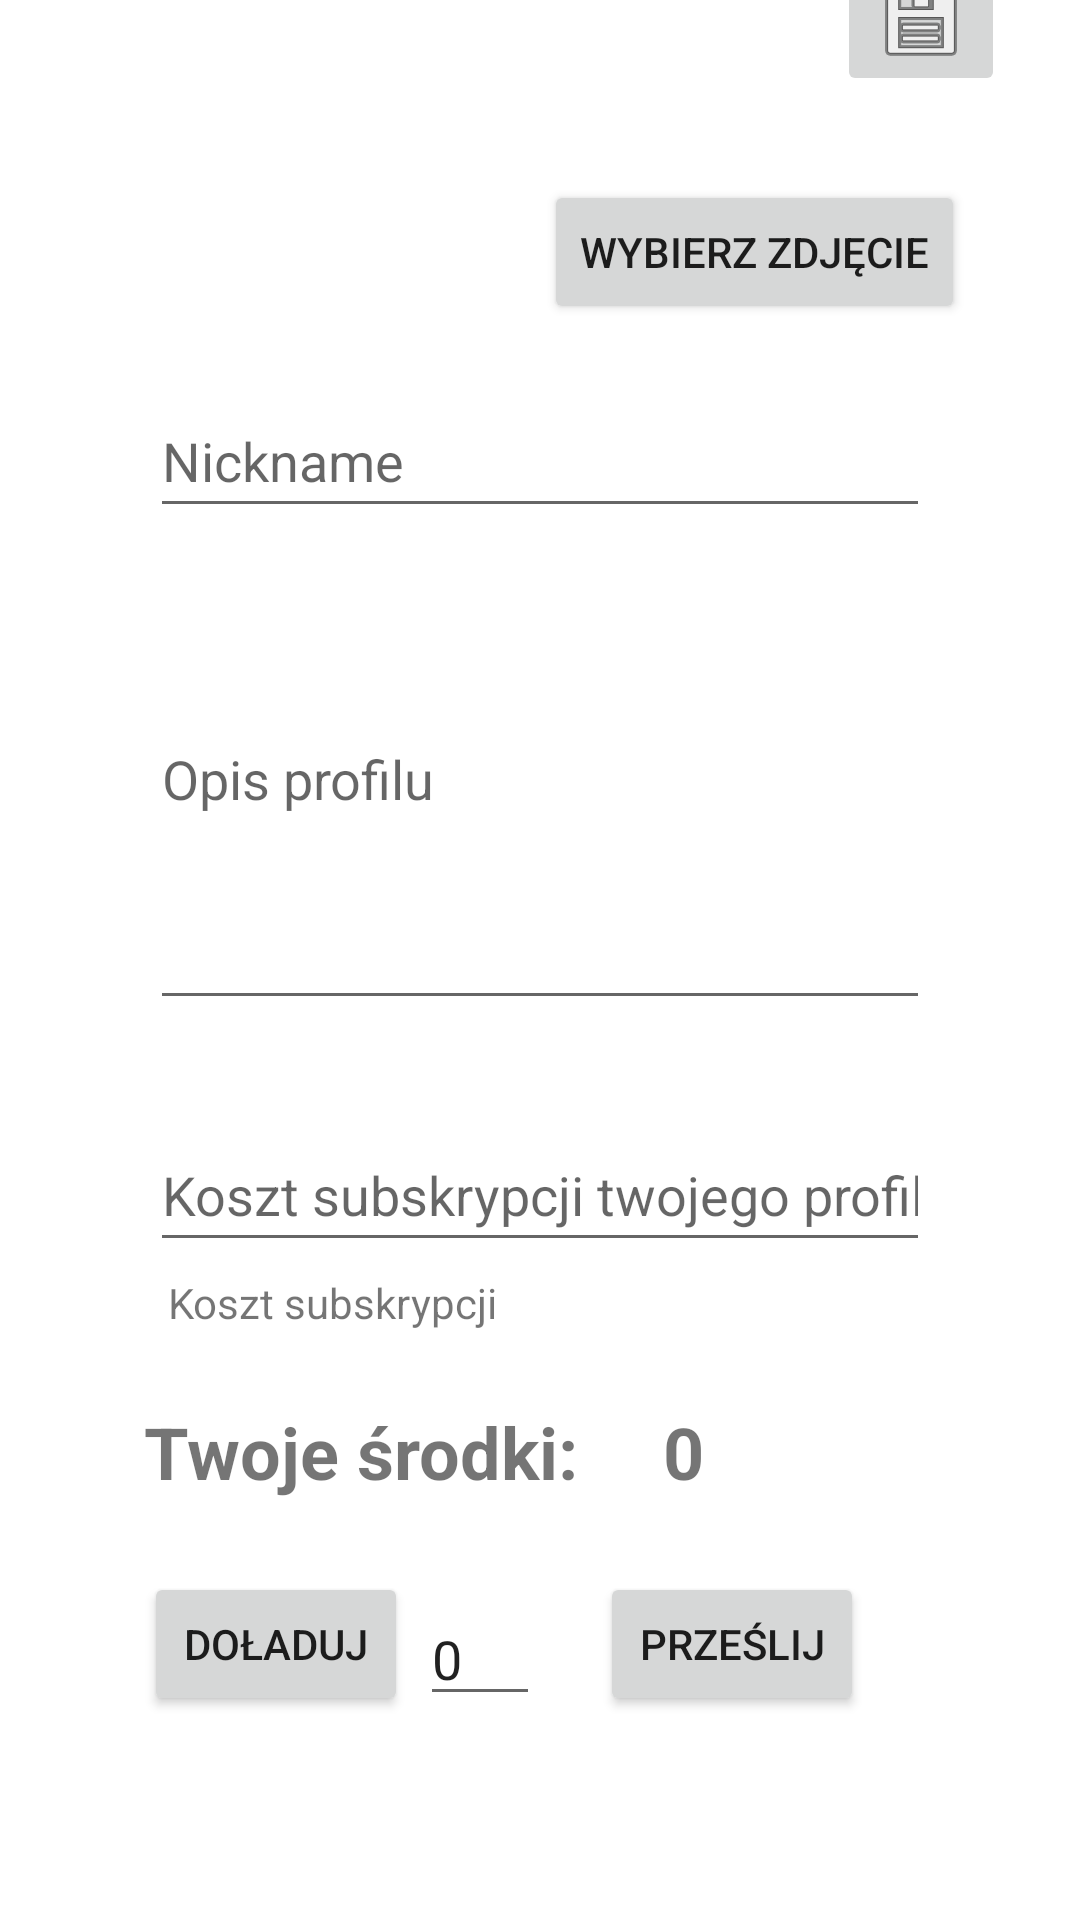

Reconstruct the res/layout file that produces this screen, plus the resources it refers to.
<!-- AndroidManifest.xml: application theme Theme.FirebaseForum -->
<!-- res/layout/fragment_edit_profile.xml -->
<?xml version="1.0" encoding="utf-8"?>
<androidx.constraintlayout.widget.ConstraintLayout
    xmlns:android="http://schemas.android.com/apk/res/android"
    xmlns:app="http://schemas.android.com/apk/res-auto"
    xmlns:tools="http://schemas.android.com/tools"
    android:layout_width="match_parent"
    android:layout_height="match_parent"
    android:background="@color/white"
    >


    <EditText
        android:id="@+id/nickEditText"
        android:layout_width="0dp"
        android:layout_height="wrap_content"
        android:layout_marginStart="50dp"
        android:layout_marginEnd="50dp"
        android:layout_marginBottom="464dp"
        android:minHeight="48dp"
        android:hint="@string/default_nickname"
        app:layout_constraintBottom_toBottomOf="parent"
        app:layout_constraintEnd_toEndOf="parent"
        app:layout_constraintHorizontal_bias="1.0"
        app:layout_constraintStart_toStartOf="parent" />

    <androidx.appcompat.widget.AppCompatImageView
        android:id="@+id/profileImg"
        android:layout_width="125dp"
        android:layout_height="125dp"
        android:layout_marginBottom="20dp"
        app:layout_constraintBottom_toTopOf="@+id/nickEditText"
        app:layout_constraintEnd_toEndOf="parent"
        app:layout_constraintHorizontal_bias="0.176"
        app:layout_constraintStart_toStartOf="parent"
        tools:src="@drawable/feet" />

    <Button
        android:id="@+id/changeImg"
        android:layout_width="wrap_content"
        android:layout_height="wrap_content"
        android:layout_marginBottom="20dp"
        android:text="@string/new_img_btn"
        app:layout_constraintBottom_toTopOf="@+id/nickEditText"
        app:layout_constraintEnd_toEndOf="parent"
        app:layout_constraintHorizontal_bias="0.279"
        app:layout_constraintStart_toEndOf="@+id/profileImg" />

    <ImageButton
        android:id="@+id/saveButton"
        android:layout_width="wrap_content"
        android:layout_height="wrap_content"
        android:layout_marginBottom="28dp"
        android:contentDescription="@string/missing_input"
        android:src="@android:drawable/ic_menu_save"
        app:layout_constraintBottom_toTopOf="@+id/changeImg"
        app:layout_constraintEnd_toEndOf="parent"
        app:layout_constraintHorizontal_bias="0.819"
        app:layout_constraintStart_toEndOf="@+id/profileImg" />

    <EditText
        android:id="@+id/descriptionInput"
        android:layout_width="0dp"
        android:layout_height="0dp"
        android:layout_marginStart="50dp"
        android:layout_marginEnd="50dp"
        android:layout_marginBottom="300dp"
        android:hint="@string/defualt_dedscription"
        app:layout_constraintBottom_toBottomOf="parent"
        app:layout_constraintEnd_toEndOf="parent"
        app:layout_constraintHorizontal_bias="1.0"
        app:layout_constraintStart_toStartOf="parent"
        app:layout_constraintTop_toBottomOf="@+id/nickEditText"
        app:layout_constraintVertical_bias="1.0" />

    <EditText
        android:id="@+id/sub_cost"
        android:layout_width="0dp"
        android:layout_height="wrap_content"
        android:layout_marginStart="50dp"
        android:layout_marginEnd="50dp"
        android:layout_marginBottom="4dp"
        android:hint="@string/cost_hint"
        android:inputType="number"
        android:minHeight="48dp"
        app:layout_constraintBottom_toTopOf="@+id/sub_cost_label"
        app:layout_constraintEnd_toEndOf="parent"
        app:layout_constraintHorizontal_bias="0.0"
        app:layout_constraintStart_toStartOf="parent" />

    <TextView
        android:id="@+id/money_text"
        android:layout_width="wrap_content"
        android:layout_height="wrap_content"
        android:layout_marginStart="48dp"
        android:layout_marginBottom="140dp"
        android:text="@string/default_money_text"
        android:textSize="24dp"
        android:textStyle="bold"
        app:layout_constraintBottom_toBottomOf="parent"
        app:layout_constraintStart_toStartOf="parent" />

    <TextView
        android:id="@+id/money_value"
        android:layout_width="wrap_content"
        android:layout_height="wrap_content"
        android:layout_marginStart="28dp"
        android:layout_marginBottom="140dp"
        android:text="0"
        android:textSize="24dp"
        android:textStyle="bold"
        app:layout_constraintBottom_toBottomOf="parent"
        app:layout_constraintStart_toEndOf="@+id/money_text" />

    <TextView
        android:id="@+id/sub_cost_label"
        android:layout_width="wrap_content"
        android:layout_height="wrap_content"
        android:layout_marginStart="56dp"
        android:layout_marginBottom="24dp"
        android:text="@string/cost_label"
        app:layout_constraintBottom_toTopOf="@+id/money_text"
        app:layout_constraintStart_toStartOf="parent" />

    <Button
        android:id="@+id/add_money"
        android:layout_width="wrap_content"
        android:layout_height="wrap_content"
        android:layout_marginStart="48dp"
        android:layout_marginBottom="68dp"
        android:text="@string/add_money"
        app:layout_constraintBottom_toBottomOf="parent"
        app:layout_constraintStart_toStartOf="parent" />

    <EditText
        android:id="@+id/new_money"
        android:layout_width="40dp"
        android:layout_height="wrap_content"
        android:layout_marginEnd="20dp"
        android:layout_marginBottom="68dp"
        android:inputType="number"
        android:text="@string/default_money"
        app:layout_constraintBottom_toBottomOf="parent"
        app:layout_constraintEnd_toStartOf="@+id/sendMoney" />

    <Button
        android:id="@+id/sendMoney"
        android:layout_width="wrap_content"
        android:layout_height="wrap_content"
        android:layout_marginEnd="72dp"
        android:layout_marginBottom="68dp"
        android:text="@string/send_money_button"
        app:layout_constraintBottom_toBottomOf="parent"
        app:layout_constraintEnd_toEndOf="parent" />

</androidx.constraintlayout.widget.ConstraintLayout>
<!-- resources referenced by this layout -->
<resources>
  <color name="white">#FFFFFFFF</color>
  <!-- drawable feet: jpg bitmap (drawable, 305008 bytes) -->
  <string name="add_money">Doładuj</string>
  <string name="cost_hint">Koszt subskrypcji twojego profilu</string>
  <string name="cost_label">Koszt subskrypcji</string>
  <string name="default_money">0</string>
  <string name="default_money_text">Twoje środki:</string>
  <string name="default_nickname">Nickname</string>
  <string name="defualt_dedscription">Opis profilu</string>
  <string name="missing_input">Missing input</string>
  <string name="new_img_btn">Wybierz zdjęcie</string>
  <string name="send_money_button">Prześlij</string>
  <style name="Theme.FirebaseForum" parent="Theme.MaterialComponents.DayNight.DarkActionBar">
          
          <item name="colorPrimary">@color/primary</item>
          <item name="colorPrimaryVariant">@color/primary_variant</item>
          <item name="colorOnPrimary">@color/white</item>
          
          <item name="colorSecondary">@color/secondary</item>
          <item name="colorSecondaryVariant">#F57F17</item>
          <item name="colorOnSecondary">@color/white</item>
          
          <item name="android:statusBarColor">?attr/colorPrimaryVariant</item>
          
      </style>
  <color name="primary">#FFBB86FC</color>
  <color name="primary_variant">#FF6200EE</color>
  <color name="secondary">#FFBB86FC</color>
</resources>
